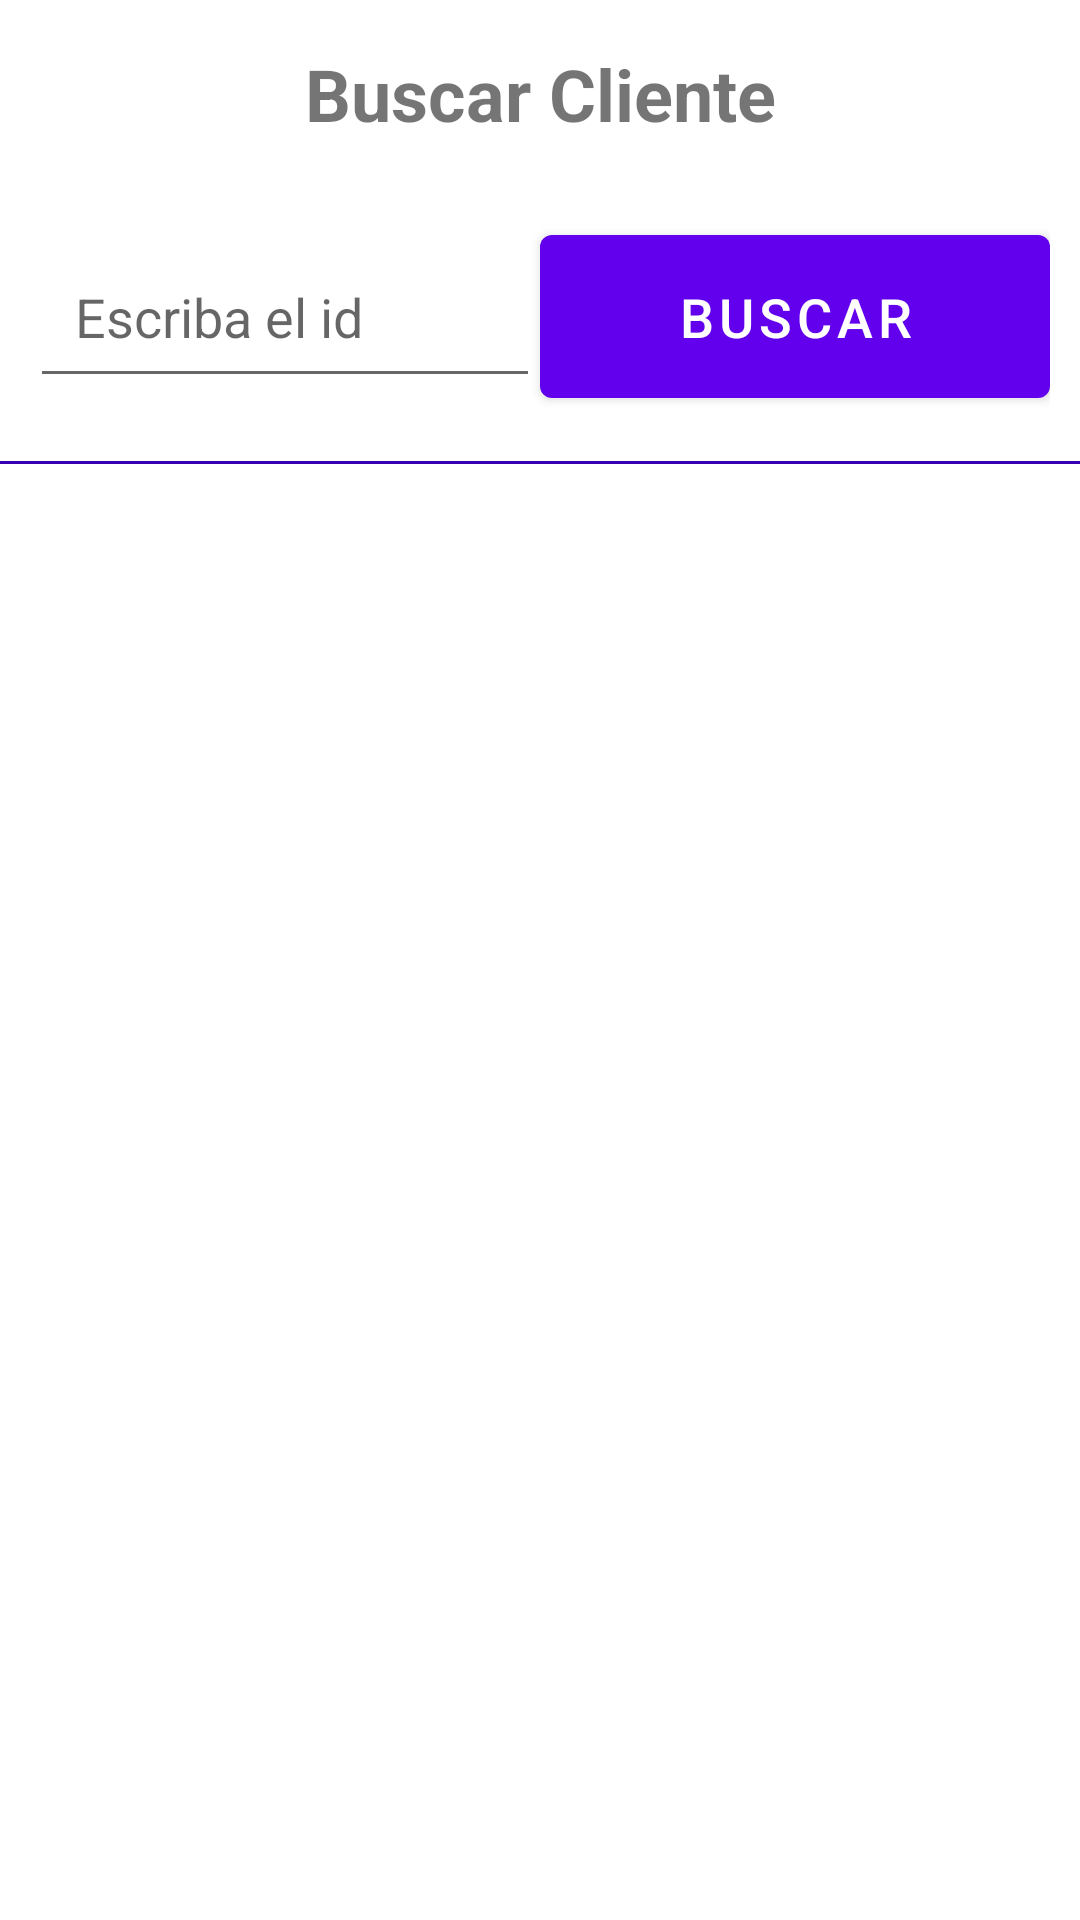

Android layout source for this screen:
<!-- AndroidManifest.xml: application theme Theme.SQLApplication -->
<!-- res/layout/activity_search.xml -->
<?xml version="1.0" encoding="utf-8"?>
<androidx.constraintlayout.widget.ConstraintLayout xmlns:android="http://schemas.android.com/apk/res/android"
    xmlns:app="http://schemas.android.com/apk/res-auto"
    xmlns:tools="http://schemas.android.com/tools"
    android:layout_width="match_parent"
    android:layout_height="match_parent"
    tools:context=".presentation.SearchActivity">

    <LinearLayout
        android:layout_width="match_parent"
        android:layout_height="match_parent"
        android:orientation="vertical">

        <ScrollView
            android:layout_width="match_parent"
            android:layout_height="match_parent">

            <LinearLayout
                android:layout_width="match_parent"
                android:layout_height="match_parent"
                android:orientation="vertical">

                <TextView
                    android:layout_width="match_parent"
                    android:layout_height="wrap_content"
                    android:padding="15dp"
                    android:text="@string/formsearch_title"
                    android:textSize="24sp"
                    android:textStyle="bold"
                    android:textAlignment="center"
                    android:gravity="center_horizontal" />

            <LinearLayout
                android:layout_width="match_parent"
                android:layout_height="wrap_content"
                android:orientation="horizontal"
                android:padding="10dp">

                <EditText
                    android:id="@+id/edtValor"
                    android:layout_width="match_parent"
                    android:layout_height="wrap_content"
                    android:ems="10"
                    android:hint="@string/formsearch_valor"
                    android:inputType="number"
                    android:padding="15dp"
                    android:textSize="18sp"
                    android:layout_weight="1" />

                <Button
                    android:id="@+id/btnSave"
                    android:layout_width="match_parent"
                    android:layout_height="wrap_content"
                    android:onClick="searchCustomer"
                    android:padding="15dp"
                    android:text="@string/button_search"
                    android:textSize="18sp"
                    android:layout_weight="1"/>

            </LinearLayout>

                <View
                    android:id="@+id/divider"
                    android:layout_width="match_parent"
                    android:layout_height="1dp"
                    android:background="@color/purple_700"
                    android:layout_marginTop="5dp"/>

                <androidx.recyclerview.widget.RecyclerView
                    android:id="@+id/rcvCustomers"
                    android:layout_width="match_parent"
                    android:layout_height="wrap_content" />

            </LinearLayout>

        </ScrollView>
    </LinearLayout>

</androidx.constraintlayout.widget.ConstraintLayout>
<!-- resources referenced by this layout -->
<resources>
  <string name="button_search">Buscar</string>
  <string name="formsearch_title">Buscar Cliente</string>
  <string name="formsearch_valor">Escriba el id</string>
  <style name="Theme.SQLApplication" parent="Theme.MaterialComponents.DayNight.DarkActionBar">
          
          <item name="colorPrimary">@color/purple_500</item>
          <item name="colorPrimaryVariant">@color/purple_700</item>
          <item name="colorOnPrimary">@color/white</item>
          
          <item name="colorSecondary">@color/teal_200</item>
          <item name="colorSecondaryVariant">@color/teal_700</item>
          <item name="colorOnSecondary">@color/black</item>
          
          <item name="android:statusBarColor" tools:targetApi="l">?attr/colorPrimaryVariant</item>
          
      </style>
  <!-- not gathered from this repository: default colours our renderer supplied (Android Studio template values) -->
  <color name="purple_500">#FF6200EE</color>
  <color name="purple_700">#FF3700B3</color>
  <color name="teal_200">#FF03DAC5</color>
  <color name="teal_700">#FF018786</color>
  <color name="black">#FF000000</color>
  <color name="white">#FFFFFFFF</color>
</resources>
